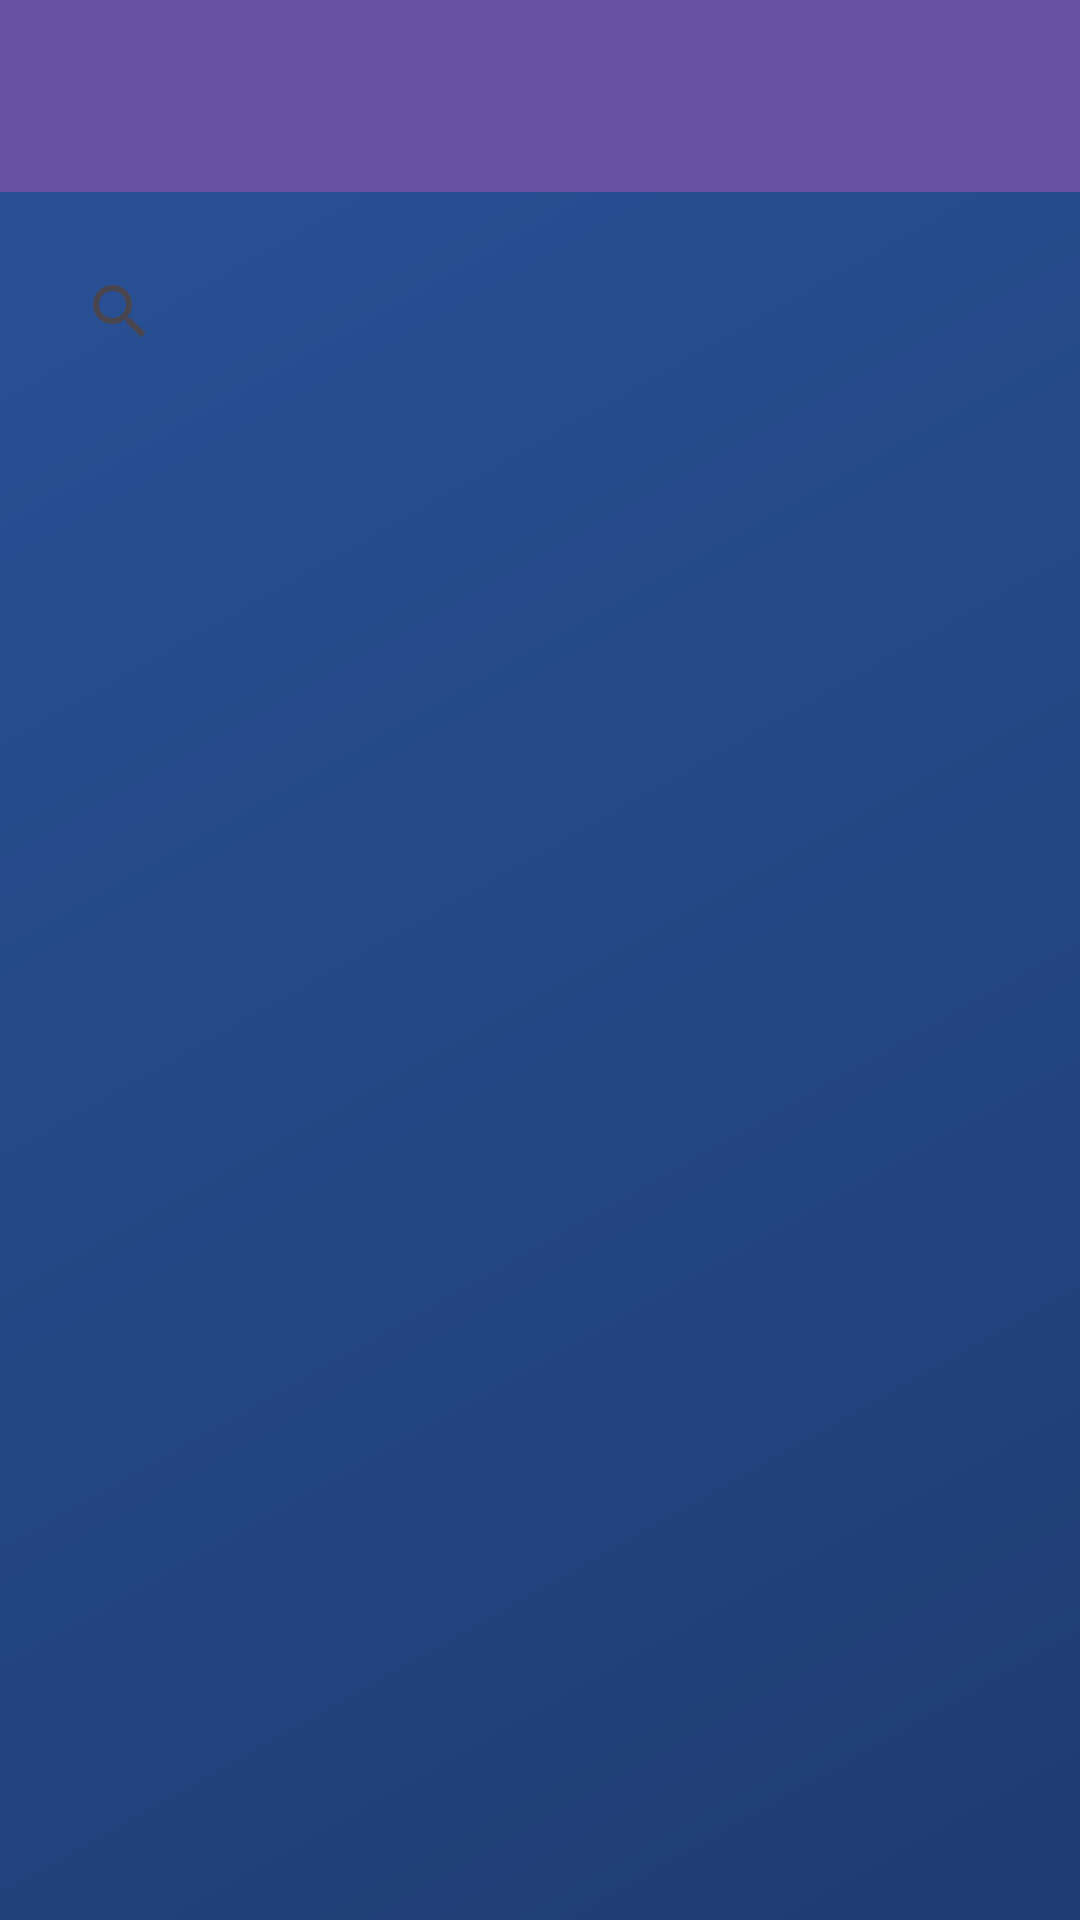

Layout XML and referenced resources for this Android screen:
<!-- AndroidManifest.xml: application theme Theme.First_Project -->
<!-- res/layout/activity_search.xml -->
<?xml version="1.0" encoding="utf-8"?>
<LinearLayout xmlns:android="http://schemas.android.com/apk/res/android"
    android:layout_width="match_parent"
    android:layout_height="match_parent"
    android:orientation="vertical"
    android:background="@drawable/gradient_background">

    <androidx.appcompat.widget.Toolbar
        android:id="@+id/toolbar"
        android:layout_width="match_parent"
        android:layout_height="?attr/actionBarSize"
        android:background="?attr/colorPrimary"
        android:theme="@style/ThemeOverlay.AppCompat.Dark.ActionBar" />

    <SearchView
        android:id="@+id/searchView"
        android:layout_width="match_parent"
        android:layout_height="wrap_content"
        android:queryHint="Поиск по никнейму..."
        android:layout_margin="16dp" />

    <androidx.recyclerview.widget.RecyclerView
        android:id="@+id/recyclerUsers"
        android:layout_width="match_parent"
        android:layout_height="match_parent"
        android:layout_margin="8dp" />

</LinearLayout>
<!-- resources referenced by this layout -->
<resources>
  <!-- drawable gradient_background (drawable) -->
  <?xml version="1.0" encoding="utf-8"?>
  <shape xmlns:android="http://schemas.android.com/apk/res/android">
      <gradient
          android:startColor="#1E3C72"
          android:endColor="#2A5298"
          android:angle="135"
          android:type="linear" />
  </shape>
  <style name="Theme.First_Project" parent="Base.Theme.First_Project" />
  <style name="Base.Theme.First_Project" parent="Theme.Material3.DayNight.NoActionBar">
          
          
      </style>
</resources>
